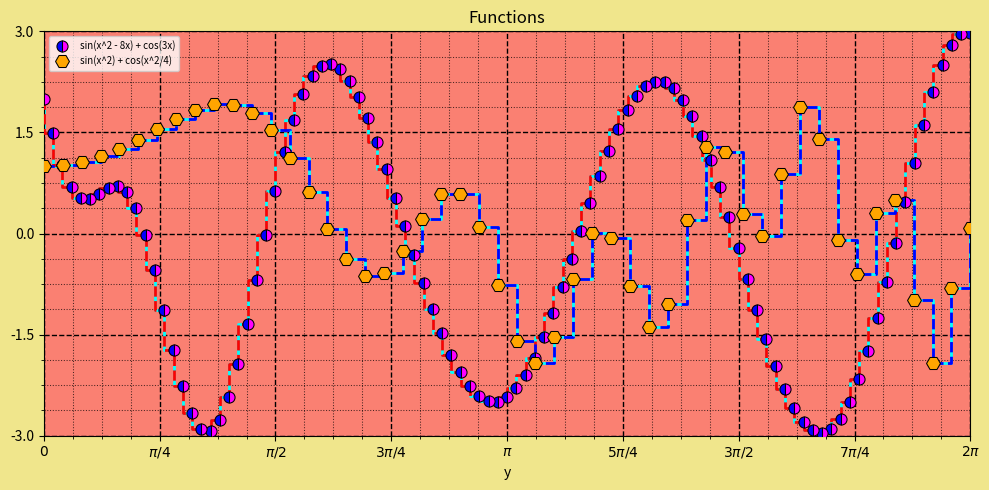

This chart was generated by the following Python code:
import matplotlib.pyplot as plt
from matplotlib.ticker import FuncFormatter, MultipleLocator
import numpy as np
from math import pi


x1 = np.linspace(0, 2*pi, num=101)
y1 = np.sin(x1*x1 - 8*x1)+ 2 * np.cos(3*x1)

x2 = np.linspace(0, 2*pi, num=50)
y2 = np.sin(x2*x2)+ np.cos(x2*x2/4)

fig, ax = plt.subplots(figsize=(10, 5))
fig.patch.set_facecolor("khaki")
ax.set_facecolor("salmon")
#ax.step(x1, y1, linewidth=2, marker='o', label="sin(x^2 - 8x) + 2cos(3x)", markerfacecolor='tab:blue', markerfacecoloralt='lightsteelblue', markeredgecolor='brown')
#ax.step(x2, y2, linewidth=2, marker='p', label="sin(x^2)+cos(x^2/4)")

ax.plot(x1, y1, drawstyle="steps-pre", color="cyan", linestyle="-", linewidth=2.0, zorder=2)
ax.plot(x1, y1, drawstyle="steps-pre", color="red", linestyle="--", linewidth=2.0, zorder=3)
line1 = plt.Line2D(x1, y1, marker="o", markersize=8,
                       markerfacecolor="blue", markerfacecoloralt="magenta",
                       fillstyle="left", markeredgecolor="black", markeredgewidth=0.75,
                       linestyle="None", zorder=6)
line1.set_label("sin(x^2 - 8x) + cos(3x)")
ax.add_line(line1)


ax.plot(x2, y2, drawstyle="steps-post", color="cyan", linestyle="-", linewidth=2.0, zorder=2)
ax.plot(x2, y2, drawstyle="steps-post", color="blue", linestyle="--", linewidth=2.0, zorder=4)
line2 = plt.Line2D(x2, y2, marker="H", markersize=10,
                       markerfacecolor="orange", markeredgecolor="black", markeredgewidth=0.75,
                       linestyle="None", zorder=6)
line2.set_label("sin(x^2) + cos(x^2/4)")
ax.add_line(line2)

ax.set_xticks(np.arange(0, 2*np.pi+0.01, np.pi/4))

labels = ['$0$', r'$\pi/4$', r'$\pi/2$', r'$3\pi/4$', r'$\pi$',
          r'$5\pi/4$', r'$3\pi/2$', r'$7\pi/4$', r'$2\pi$']

ax.set_xticklabels(labels)


ax.set(xlim=(0, 2*pi), xlabel="x")
ax.set(ylim=(-3, 3), xlabel="y")
ax.legend(fontsize=7, loc='upper left')

# ax.grid(which='major', axis='both', linestyle='-', linewidth=1)
# ax.minorticks_on()
# ax.grid(which='minor', axis='both', linestyle=':', linewidth=0.5, color='gray')
#ax.grid(which='minor', axis='both', linestyle=':', linewidth=0.3, color='gray')

# grid_points = np.arange(0, 2*pi, step=pi/4)
# ax.xaxis.set_ticks(grid_points)
# ax.grid(which='major', axis='both', linestyle='-', linewidth=1)

# grid_points = np.arange(0, 2*pi, step=pi/8)
# ax.xaxis.set_ticks(grid_points)
# ax.grid(which='minor', axis='both', linestyle=':', linewidth=0.3, color='gray')


major_step = pi/4
ax.xaxis.set_major_locator(MultipleLocator(major_step))
ax.yaxis.set_major_locator(MultipleLocator(1.5)) 

ax.grid(which='major', linestyle='--', linewidth='1', color='black')

minor_step = major_step/2
ax.xaxis.set_minor_locator(MultipleLocator(minor_step))
ax.yaxis.set_minor_locator(MultipleLocator(0.75)) 


ax.grid(which='minor', linestyle=':', linewidth='0.75', color='black', alpha=0.7)
ax.minorticks_on()
ax.grid(True)

plt.title("Functions")
plt.tight_layout()
plt.savefig("output.png", dpi=400)
